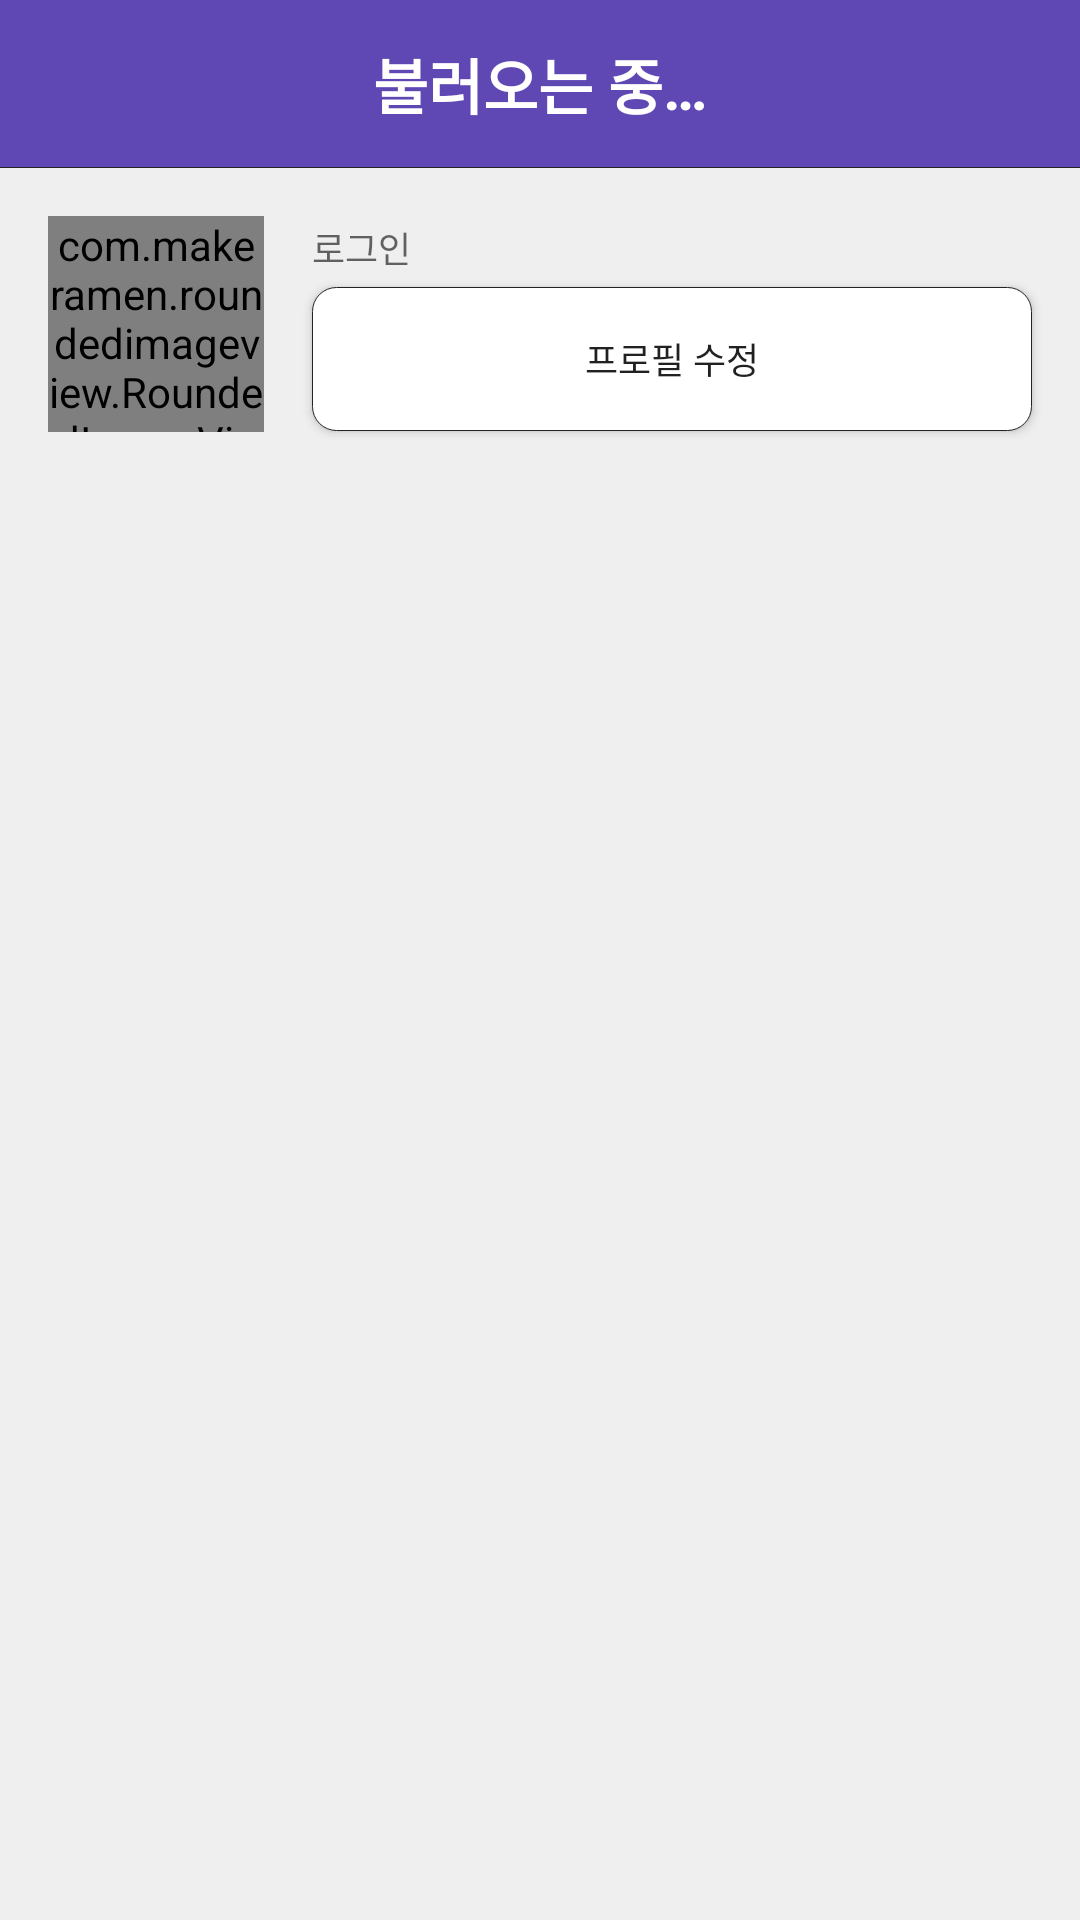

Here is an Android app screen rendered from its layout file. Give the layout XML and the strings, colors and styles it references.
<!-- AndroidManifest.xml: application theme AppTheme -->
<!-- res/layout/profile_fragment.xml -->
<?xml version="1.0" encoding="utf-8"?>
<android.support.constraint.ConstraintLayout
  xmlns:android="http://schemas.android.com/apk/res/android"
  xmlns:app="http://schemas.android.com/apk/res-auto"
  xmlns:tools="http://schemas.android.com/tools"
  android:layout_width="match_parent"
  android:layout_height="match_parent"
  android:background="@color/colorBackground"
  tools:context=".ui.main.profile.ProfileFragment">

  <android.support.design.widget.AppBarLayout
    android:id="@+id/profile_app_bar_layout"
    android:layout_width="0dp"
    android:layout_height="wrap_content"
    android:background="@drawable/bg_app_bar"
    app:elevation="0dp"
    app:layout_constraintEnd_toEndOf="parent"
    app:layout_constraintStart_toStartOf="parent"
    app:layout_constraintTop_toTopOf="parent">

    <android.support.constraint.ConstraintLayout
      android:layout_width="match_parent"
      android:layout_height="@dimen/app_bar_height">

      <TextView
        android:id="@+id/profile_title"
        android:textStyle="bold"
        android:layout_width="0dp"
        android:layout_height="0dp"
        android:gravity="center"
        android:text="@string/msg_loading"
        android:textColor="@color/colorOnPrimary"
        android:textSize="20sp"
        app:layout_constraintBottom_toBottomOf="parent"
        app:layout_constraintEnd_toEndOf="parent"
        app:layout_constraintStart_toStartOf="parent"
        app:layout_constraintTop_toTopOf="parent"/>
    </android.support.constraint.ConstraintLayout>
  </android.support.design.widget.AppBarLayout>

  <com.makeramen.roundedimageview.RoundedImageView
    android:id="@+id/profile_photo"
    android:layout_width="@dimen/profile_photo_thumbnail"
    android:layout_height="@dimen/profile_photo_thumbnail"
    android:layout_margin="@dimen/spacing_unit_normal"
    app:layout_constraintBottom_toTopOf="@id/profile_viewpager"
    app:layout_constraintStart_toStartOf="parent"
    app:layout_constraintTop_toBottomOf="@id/profile_app_bar_layout"
    app:riv_oval="true"/>

  <TextView
    android:id="@+id/profile_email_label"
    android:layout_width="wrap_content"
    android:layout_height="wrap_content"
    android:layout_marginStart="@dimen/spacing_unit_normal"
    android:layout_marginEnd="@dimen/spacing_unit_normal"
    android:text="@string/signin"
    android:textColor="@color/colorOnBackgroundMediumEmphasis"
    android:textSize="12sp"
    app:layout_constraintBaseline_toBaselineOf="@id/profile_email"
    app:layout_constraintBottom_toTopOf="@id/profile_modify_button"
    app:layout_constraintEnd_toStartOf="@id/profile_email"
    app:layout_constraintStart_toEndOf="@id/profile_photo"
    app:layout_constraintTop_toBottomOf="@id/profile_app_bar_layout"/>

  <TextView
    android:id="@+id/profile_email"
    android:textStyle="bold"
    android:layout_width="0dp"
    android:layout_height="wrap_content"
    android:gravity="start"
    android:textColor="@color/colorOnBackgroundHighEmphasis"
    android:textSize="14sp"
    app:layout_constraintBottom_toTopOf="@id/profile_modify_button"
    app:layout_constraintEnd_toEndOf="parent"
    app:layout_constraintStart_toEndOf="@id/profile_email_label"
    app:layout_constraintTop_toBottomOf="@id/profile_app_bar_layout"
    app:layout_constraintVertical_chainStyle="packed"/>

  <Button
    android:id="@+id/profile_modify_button"
    android:layout_width="0dp"
    android:layout_height="wrap_content"
    android:layout_marginTop="@dimen/spacing_unit_very_narrow"
    android:layout_marginStart="@dimen/spacing_unit_normal"
    android:layout_marginEnd="@dimen/spacing_unit_normal"
    android:background="@drawable/bg_border_button"
    android:text="@string/modify_profile"
    android:textColor="@color/colorOnBackgroundHighEmphasis"
    android:textSize="12sp"
    app:layout_constraintBottom_toTopOf="@id/profile_viewpager"
    app:layout_constraintEnd_toEndOf="parent"
    app:layout_constraintStart_toEndOf="@id/profile_photo"
    app:layout_constraintTop_toBottomOf="@id/profile_email"/>

  <android.support.v4.view.ViewPager
    android:id="@+id/profile_viewpager"
    android:layout_width="0dp"
    android:layout_height="0dp"
    app:layout_constraintBottom_toBottomOf="parent"
    app:layout_constraintEnd_toEndOf="parent"
    app:layout_constraintStart_toStartOf="parent"
    app:layout_constraintTop_toBottomOf="@id/profile_photo">

    <android.support.design.widget.TabLayout
      android:id="@+id/profile_tablayout"
      android:layout_width="match_parent"
      android:layout_height="wrap_content"
      android:background="@drawable/bg_tab"
      app:elevation="4dp"
      app:tabIndicatorColor="@color/colorPrimary"/>
  </android.support.v4.view.ViewPager>
</android.support.constraint.ConstraintLayout>
<!-- resources referenced by this layout -->
<resources>
  <color name="colorBackground">#EFEFEF</color>
  <color name="colorOnBackgroundHighEmphasis">#DE000000</color>
  <color name="colorOnBackgroundMediumEmphasis">#99000000</color>
  <color name="colorOnPrimary">#FFFFFFFF</color>
  <color name="colorPrimary">#6048B4</color>
  <dimen name="app_bar_height">56dp</dimen>
  <dimen name="profile_photo_thumbnail">72dp</dimen>
  <dimen name="spacing_unit_normal">16dp</dimen>
  <dimen name="spacing_unit_very_narrow">4dp</dimen>
  <!-- drawable bg_app_bar (drawable) -->
  <?xml version="1.0" encoding="utf-8"?>
  <layer-list xmlns:android="http://schemas.android.com/apk/res/android">
    <item
      android:bottom="0.2dp"
      android:left="-1dp"
      android:right="-1dp"
      android:top="-1dp">
      <shape>
        <stroke
          android:color="@color/colorStroke"
          android:width="0.2dp"/>
        <solid android:color="@color/colorPrimary"/>
      </shape>
    </item>
  </layer-list>
  <!-- drawable bg_border_button (drawable) -->
  <?xml version="1.0" encoding="utf-8"?>
  <layer-list xmlns:android="http://schemas.android.com/apk/res/android"
    >
    <item
      android:bottom="0.1dp"
      android:left="0.1dp"
      android:right="0.1dp"
      android:top="0.1dp">
      <shape
        android:innerRadius="8dp"
        android:shape="rectangle">
        <corners android:radius="8dp"/>
        <solid android:color="@android:color/white"/>
        <stroke
          android:color="@color/colorStroke"
          android:width="0.1dp"/>
      </shape>
    </item>
  </layer-list>
  <string name="modify_profile">프로필 수정</string>
  <string name="msg_loading">불러오는 중…</string>
  <string name="signin">로그인</string>
  <style name="AppTheme" parent="Theme.AppCompat.Light.NoActionBar">
      <item name="colorPrimary">@color/colorPrimary</item>
      <item name="colorPrimaryDark">@color/colorPrimary</item>
      <item name="colorAccent">@color/colorPrimary</item>
      <item name="android:windowDrawsSystemBarBackgrounds" tools:targetApi="21">true</item>
      <item name="android:navigationBarColor" tools:targetApi="21">#ababab</item>
      <item name="android:windowLightNavigationBar" tools:targetApi="27">false</item>
    </style>
  <color name="colorStroke">#242424</color>
</resources>
